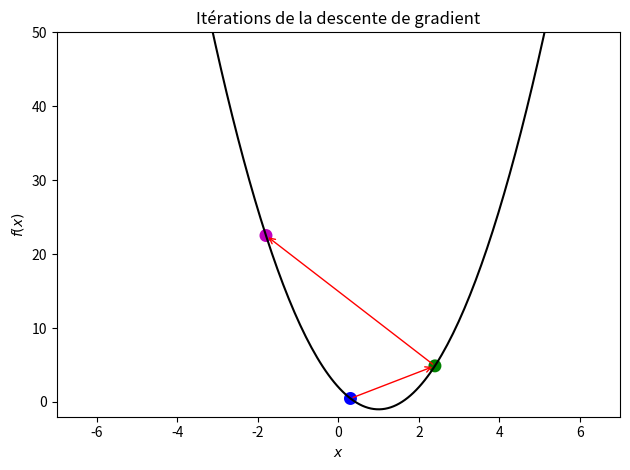

Write the Python code that produced this figure.
import numpy as np
import matplotlib.pyplot as plt

#Cette première partie va nous servir à représenter notre fonction
m = 200
# Espace de représentation selon les valeurs de x
x_val = np.linspace(-7,7,m)


# A cet endroit, il va falloir définir votre fonction f
def my_func(x):  
    return (3*x**2 - 6*x +2)

# Ici on calcule l'image de la fonction f 
function_values = my_func(x_val[:,np.newaxis])


###########################################################
### On va maintenant procéder à la descente de gradient ###
###########################################################

# nombre d'itérations (ne pas changer cette valeur !)
N = 10
# pas d'apprentissage (il faudra jouer avec cette valeur)
t = 0.5


##### Ecrire votre descente de gradient ici ######

# vous devrez enregistrer deux choses au cours de ce process
# 1) les valeurs explorer par l'algorithme dans une liste nommé x_explore qu'il va 
#    falloir initialiser
x_explore = [0.3]
# 2) les valeurs prises par la fonction f (my_func) que vous stockerez dans une liste
#    liste nommée f_values
f_values = [my_func(x_explore[0])]


for j in range(N-1):
    last_x = x_explore[-1]
    this_x = last_x - t*(6*last_x - 6)
    x_explore.append(this_x)
    f_values.append(my_func(this_x))


##### Fin descente de gradient ######


#############################
### Préparation du graphe ###
#############################

### Eviter de changer cette section ###

# Création de la fenêtre graphique
fig, ax = plt.subplots()
# Représentation de la fonction f
ax.plot(x_val, function_values, 'k')

colors = ['b', 'g', 'm', 'c', 'orange','b', 'g', 'm', 'c', 'orange']
for j in range(1,N):
    ax.annotate('', xy=(x_explore[j], f_values[j]), xytext=(x_explore[j-1], f_values[j-1]),
                   arrowprops={'arrowstyle': '->', 'color': 'r', 'lw': 1},
                   va='center', ha='center')


# Labels, titles and a legend.
ax.scatter(x_explore, f_values, c=colors, s=40, lw=3)
ax.set_xlim(-7,7)
ax.set_ylim(-2,50)
ax.set_xlabel(r'$x$')
ax.set_ylabel(r'$f(x)$')
ax.set_title('Itérations de la descente de gradient')

plt.tight_layout()
plt.savefig('exemple.png')
plt.show()


